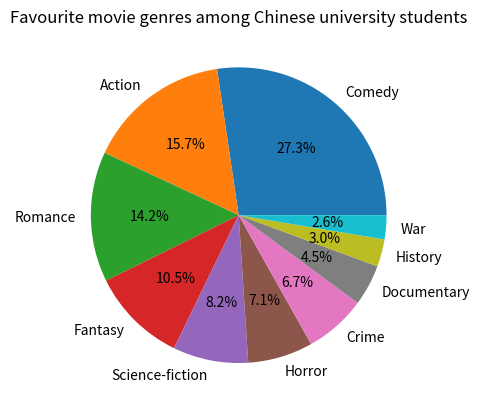

Recreate this plot in Python.
# Two goals
# Create a dictionary
# Drae a pie chart
myDict = {
    'Comedy': '73',
    'Action': '42',
    'Romance': '38',
    'F}antasy': '28',
    'Science-fiction': '22',
    'Horror': '19',
    'Crime': '18',
    'Documentary': '12',
    'History': '8',
    'War': '7'} # Create a dictionary
print('Comedy:', myDict['Comedy']) # the number of people who like comedy
import matplotlib.pyplot as plt # use pyplot
myDict = {'Comedy': 73, 'Action': 42, 'Romance': 38, 'Fantasy': 28, 'Science-fiction': 22, 'Horror': 19, 'Crime': 18, 'Documentary': 12, 'History': 8, 'War': 7}
labels = list(myDict.keys())
values = list(myDict.values()) # use the data from the dictionary
fig, ax = plt.subplots() # create figure
ax.pie(values, labels=labels, autopct='%1.1f%%') # pie chart create
ax.set_title('Favourite movie genres among Chinese university students') # create title
plt.show() # show the chart
